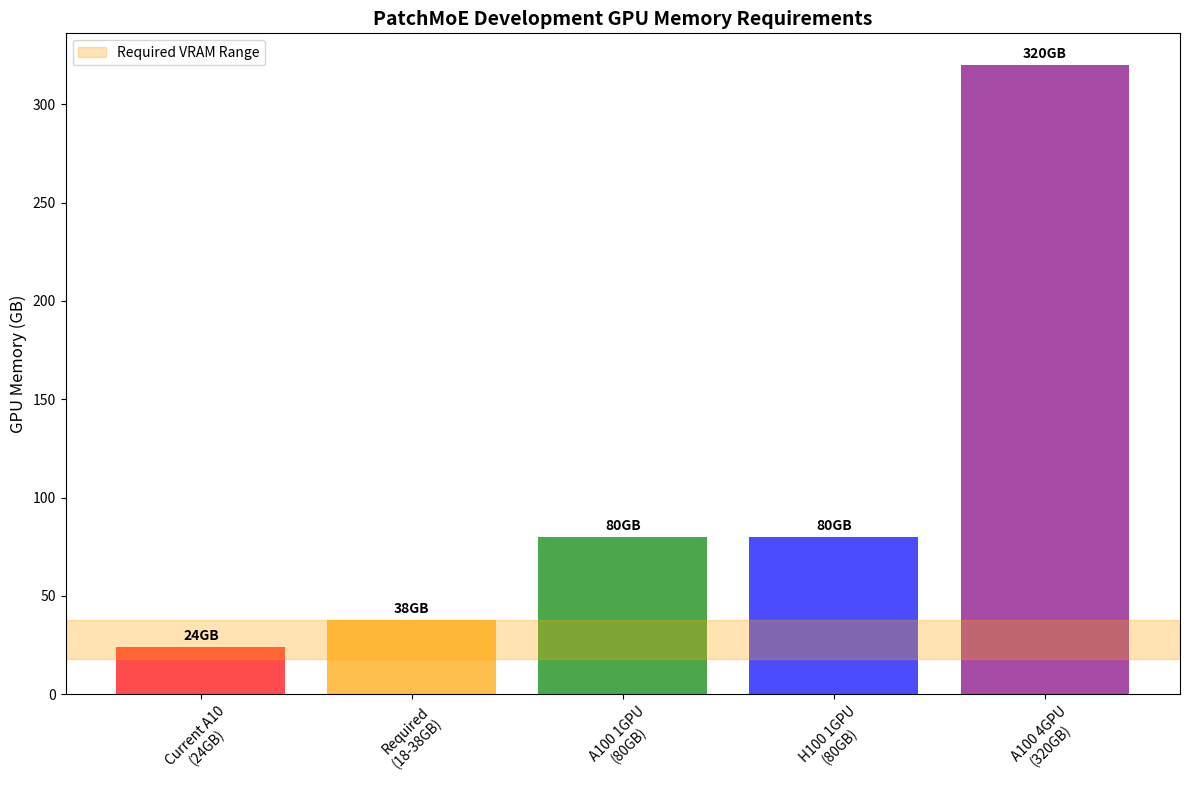

Write Python code to recreate this figure. (Note: this script raises an exception after producing the figure.)
#!/usr/bin/env python3
"""
PatchMoE開発に必要なGPU要件の分析
現在のAzure環境と推奨スペックを比較
"""

import json
import matplotlib.pyplot as plt
import numpy as np
from datetime import datetime


def analyze_gpu_requirements():
    """PatchMoE開発に必要なGPU要件を分析"""

    # 現在のAzure環境
    current_azure = {
        "name": "Standard NV12ads A10 v5",
        "gpu": "NVIDIA A10",
        "vram": "24GB",
        "vram_gb": 24,
        "cpu": "12 vCPU",
        "ram": "110 GiB",
        "ram_gb": 110,
        "cost_per_hour": "約$3-4",
        "suitable_for": ["小規模なモデル", "プロトタイプ開発", "デバッグ"]
    }

    # PatchMoEの要件分析
    patchmoe_requirements = {
        "model_components": {
            "backbone": "ResNet-50/ViT",
            "patch_embedding": "3D座標埋め込み",
            "moe_layers": "8 experts, top-2 routing",
            "transformer_decoder": "6-12 layers",
            "contrastive_learning": "InfoNCE loss"
        },
        "memory_breakdown": {
            "model_parameters": "~50-100M parameters",
            "expert_networks": "8 experts × ~10M params each",
            "attention_matrices": "O(L²) for sequence length L",
            "gradient_storage": "2-3x model size",
            "optimizer_states": "AdamW requires 2x model size",
            "batch_processing": "Batch size × sequence length × hidden_dim"
        },
        "estimated_memory": {
            "base_model": "2-4GB",
            "moe_experts": "4-8GB",
            "attention": "2-6GB",
            "gradients": "4-8GB",
            "optimizer": "4-8GB",
            "batch_data": "2-4GB",
            "total_estimated": "18-38GB"
        }
    }

    # 推奨Azure環境
    recommended_azure = [
        {
            "name": "ND A100 v4 (1 GPU)",
            "gpu": "NVIDIA A100",
            "vram": "80GB",
            "vram_gb": 80,
            "cpu": "6 vCPU",
            "ram": "440 GiB",
            "ram_gb": 440,
            "cost_per_hour": "約$8-12",
            "suitable_for": ["中規模PatchMoE", "本格的な実験", "論文レベルの研究"],
            "memory_headroom": "42GB余裕"
        },
        {
            "name": "ND H100 v5 (1 GPU)",
            "gpu": "NVIDIA H100",
            "vram": "80GB",
            "vram_gb": 80,
            "cpu": "8 vCPU",
            "ram": "640 GiB",
            "ram_gb": 640,
            "cost_per_hour": "約$27-35",
            "suitable_for": ["大規模PatchMoE", "最高性能", "本格的な研究開発"],
            "memory_headroom": "42GB余裕"
        },
        {
            "name": "ND A100 v4 (4 GPU)",
            "gpu": "NVIDIA A100 × 4",
            "vram": "320GB total",
            "vram_gb": 320,
            "cpu": "24 vCPU",
            "ram": "1760 GiB",
            "ram_gb": 1760,
            "cost_per_hour": "約$32-40",
            "suitable_for": ["分散学習", "大規模実験", "本格的な研究"],
            "memory_headroom": "282GB余裕"
        }
    ]

    # 将来のアップデート考慮
    future_considerations = {
        "model_scaling": {
            "larger_datasets": "より多くの医用画像データセット",
            "deeper_networks": "より深いTransformer層",
            "more_experts": "16-32 experts",
            "larger_patches": "より大きなパッチサイズ",
            "multi_modal": "マルチモーダル対応"
        },
        "memory_scaling": {
            "current_estimate": "18-38GB",
            "with_scaling": "50-100GB",
            "multi_modal": "100-200GB",
            "production_ready": "200-500GB"
        }
    }

    # 分析結果
    analysis_results = {
        "current_situation": {
            "status": "メモリ不足",
            "current_vram": "24GB",
            "required_vram": "18-38GB",
            "headroom": "-14GB to -2GB",
            "recommendation": "アップグレード必要"
        },
        "immediate_solution": {
            "recommended": "ND A100 v4 (1 GPU)",
            "vram": "80GB",
            "headroom": "42GB余裕",
            "cost_increase": "2-3倍",
            "benefits": ["安定した学習", "バッチサイズ増加", "より大きなモデル"]
        },
        "long_term_solution": {
            "recommended": "ND H100 v5 (1 GPU) または ND A100 v4 (4 GPU)",
            "vram": "80GB+",
            "headroom": "42GB+余裕",
            "cost_increase": "7-10倍",
            "benefits": ["将来の拡張性", "最高性能", "本格的な研究開発"]
        }
    }

    return {
        "current_azure": current_azure,
        "patchmoe_requirements": patchmoe_requirements,
        "recommended_azure": recommended_azure,
        "future_considerations": future_considerations,
        "analysis_results": analysis_results
    }


def create_memory_comparison_chart(analysis_data):
    """メモリ要件の比較チャートを作成"""

    # データ準備
    environments = [
        "Current A10\n(24GB)",
        "Required\n(18-38GB)",
        "A100 1GPU\n(80GB)",
        "H100 1GPU\n(80GB)",
        "A100 4GPU\n(320GB)"
    ]

    vram_values = [24, 38, 80, 80, 320]
    colors = ['red', 'orange', 'green', 'blue', 'purple']

    # チャート作成
    plt.figure(figsize=(12, 8))
    bars = plt.bar(environments, vram_values, color=colors, alpha=0.7)

    # 必要メモリの範囲を表示
    plt.axhspan(18, 38, alpha=0.3, color='orange', label='Required VRAM Range')

    # ラベルとタイトル
    plt.ylabel('GPU Memory (GB)', fontsize=12)
    plt.title('PatchMoE Development GPU Memory Requirements',
              fontsize=14, fontweight='bold')
    plt.xticks(rotation=45)
    plt.legend()

    # 値をバーの上に表示
    for bar, value in zip(bars, vram_values):
        plt.text(bar.get_x() + bar.get_width()/2, bar.get_height() + 2,
                 f'{value}GB', ha='center', va='bottom', fontweight='bold')

    plt.tight_layout()
    plt.savefig('/workspace/gpu_memory_comparison.png',
                dpi=300, bbox_inches='tight')
    plt.close()


def create_cost_analysis_chart(analysis_data):
    """コスト分析チャートを作成"""

    # データ準備
    environments = [
        "Current A10",
        "A100 1GPU",
        "H100 1GPU",
        "A100 4GPU"
    ]

    hourly_costs = [3.5, 10, 31, 36]
    vram_values = [24, 80, 80, 320]

    # チャート作成
    fig, (ax1, ax2) = plt.subplots(1, 2, figsize=(15, 6))

    # コスト比較
    bars1 = ax1.bar(environments, hourly_costs, color=[
                    'red', 'green', 'blue', 'purple'], alpha=0.7)
    ax1.set_ylabel('Cost per Hour ($)', fontsize=12)
    ax1.set_title('Hourly Cost Comparison', fontsize=14, fontweight='bold')
    ax1.tick_params(axis='x', rotation=45)

    for bar, cost in zip(bars1, hourly_costs):
        ax1.text(bar.get_x() + bar.get_width()/2, bar.get_height() + 0.5,
                 f'${cost}', ha='center', va='bottom', fontweight='bold')

    # VRAM vs コスト
    ax2.scatter(vram_values, hourly_costs, s=200, c=[
                'red', 'green', 'blue', 'purple'], alpha=0.7)
    ax2.set_xlabel('GPU Memory (GB)', fontsize=12)
    ax2.set_ylabel('Cost per Hour ($)', fontsize=12)
    ax2.set_title('VRAM vs Cost Analysis', fontsize=14, fontweight='bold')

    # トレンドライン
    z = np.polyfit(vram_values, hourly_costs, 1)
    p = np.poly1d(z)
    ax2.plot(vram_values, p(vram_values), "r--", alpha=0.8)

    for i, env in enumerate(environments):
        ax2.annotate(env, (vram_values[i], hourly_costs[i]),
                     xytext=(5, 5), textcoords='offset points')

    plt.tight_layout()
    plt.savefig('/workspace/gpu_cost_analysis.png',
                dpi=300, bbox_inches='tight')
    plt.close()


def generate_recommendations(analysis_data):
    """推奨事項を生成"""

    recommendations = {
        "immediate_action": {
            "title": "即座の対応",
            "recommendation": "ND A100 v4 (1 GPU) へのアップグレード",
            "reasoning": [
                "現在の24GBではメモリ不足",
                "A100 80GBで十分な余裕",
                "コストは2-3倍だが性能向上は大きい",
                "安定した学習が可能"
            ],
            "cost_impact": "月額約$2,400-3,600 (24時間稼働想定)"
        },
        "development_phases": {
            "phase1": {
                "name": "プロトタイプ開発",
                "recommended": "ND A100 v4 (1 GPU)",
                "duration": "1-2ヶ月",
                "purpose": "基本的なPatchMoE実装とテスト"
            },
            "phase2": {
                "name": "本格実験",
                "recommended": "ND H100 v5 (1 GPU) または ND A100 v4 (4 GPU)",
                "duration": "3-6ヶ月",
                "purpose": "論文レベルの実験と最適化"
            },
            "phase3": {
                "name": "本格運用",
                "recommended": "ND A100 v4 (4 GPU) または専用クラスター",
                "duration": "6ヶ月以上",
                "purpose": "大規模データセットでの本格的な研究開発"
            }
        },
        "cost_optimization": {
            "strategies": [
                "スポットインスタンスの活用（最大90%割引）",
                "自動スケーリング（使用時のみ起動）",
                "開発時間の最適化（夜間学習など）",
                "段階的なアップグレード"
            ]
        }
    }

    return recommendations


def main():
    """メイン実行関数"""

    print("🔍 PatchMoE開発に必要なGPU要件を分析中...")

    # 分析実行
    analysis_data = analyze_gpu_requirements()

    # チャート作成
    print("📊 メモリ要件比較チャートを作成中...")
    create_memory_comparison_chart(analysis_data)

    print("💰 コスト分析チャートを作成中...")
    create_cost_analysis_chart(analysis_data)

    # 推奨事項生成
    recommendations = generate_recommendations(analysis_data)

    # 結果をJSONファイルに保存
    results = {
        "analysis_timestamp": datetime.now().isoformat(),
        "analysis_data": analysis_data,
        "recommendations": recommendations
    }

    with open('/workspace/gpu_requirements_report.json', 'w', encoding='utf-8') as f:
        json.dump(results, f, ensure_ascii=False, indent=2)

    # サマリー出力
    print("\n" + "="*60)
    print("🎯 PatchMoE開発 GPU要件分析結果")
    print("="*60)

    print(f"\n📊 現在の環境:")
    print(
        f"   GPU: {analysis_data['current_azure']['gpu']} ({analysis_data['current_azure']['vram']})")
    print(
        f"   推定必要メモリ: {analysis_data['patchmoe_requirements']['estimated_memory']['total_estimated']}")
    print(
        f"   メモリ余裕: {analysis_data['analysis_results']['current_situation']['headroom']}")

    print(f"\n✅ 推奨環境:")
    print(
        f"   即座の対応: {analysis_data['analysis_results']['immediate_solution']['recommended']}")
    print(
        f"   メモリ余裕: {analysis_data['analysis_results']['immediate_solution']['headroom']}")
    print(
        f"   コスト増加: {analysis_data['analysis_results']['immediate_solution']['cost_increase']}")

    print(f"\n🚀 長期対応:")
    print(
        f"   推奨: {analysis_data['analysis_results']['long_term_solution']['recommended']}")
    print(
        f"   メリット: {', '.join(analysis_data['analysis_results']['long_term_solution']['benefits'])}")

    print(f"\n📈 将来の拡張性:")
    for key, value in analysis_data['future_considerations']['memory_scaling'].items():
        print(f"   {key}: {value}")

    print(f"\n💡 コスト最適化戦略:")
    for strategy in recommendations['cost_optimization']['strategies']:
        print(f"   • {strategy}")

    print(f"\n📁 詳細レポート: /workspace/gpu_requirements_report.json")
    print(f"📊 チャート: /workspace/gpu_memory_comparison.png")
    print(f"💰 コスト分析: /workspace/gpu_cost_analysis.png")


if __name__ == "__main__":
    main()
